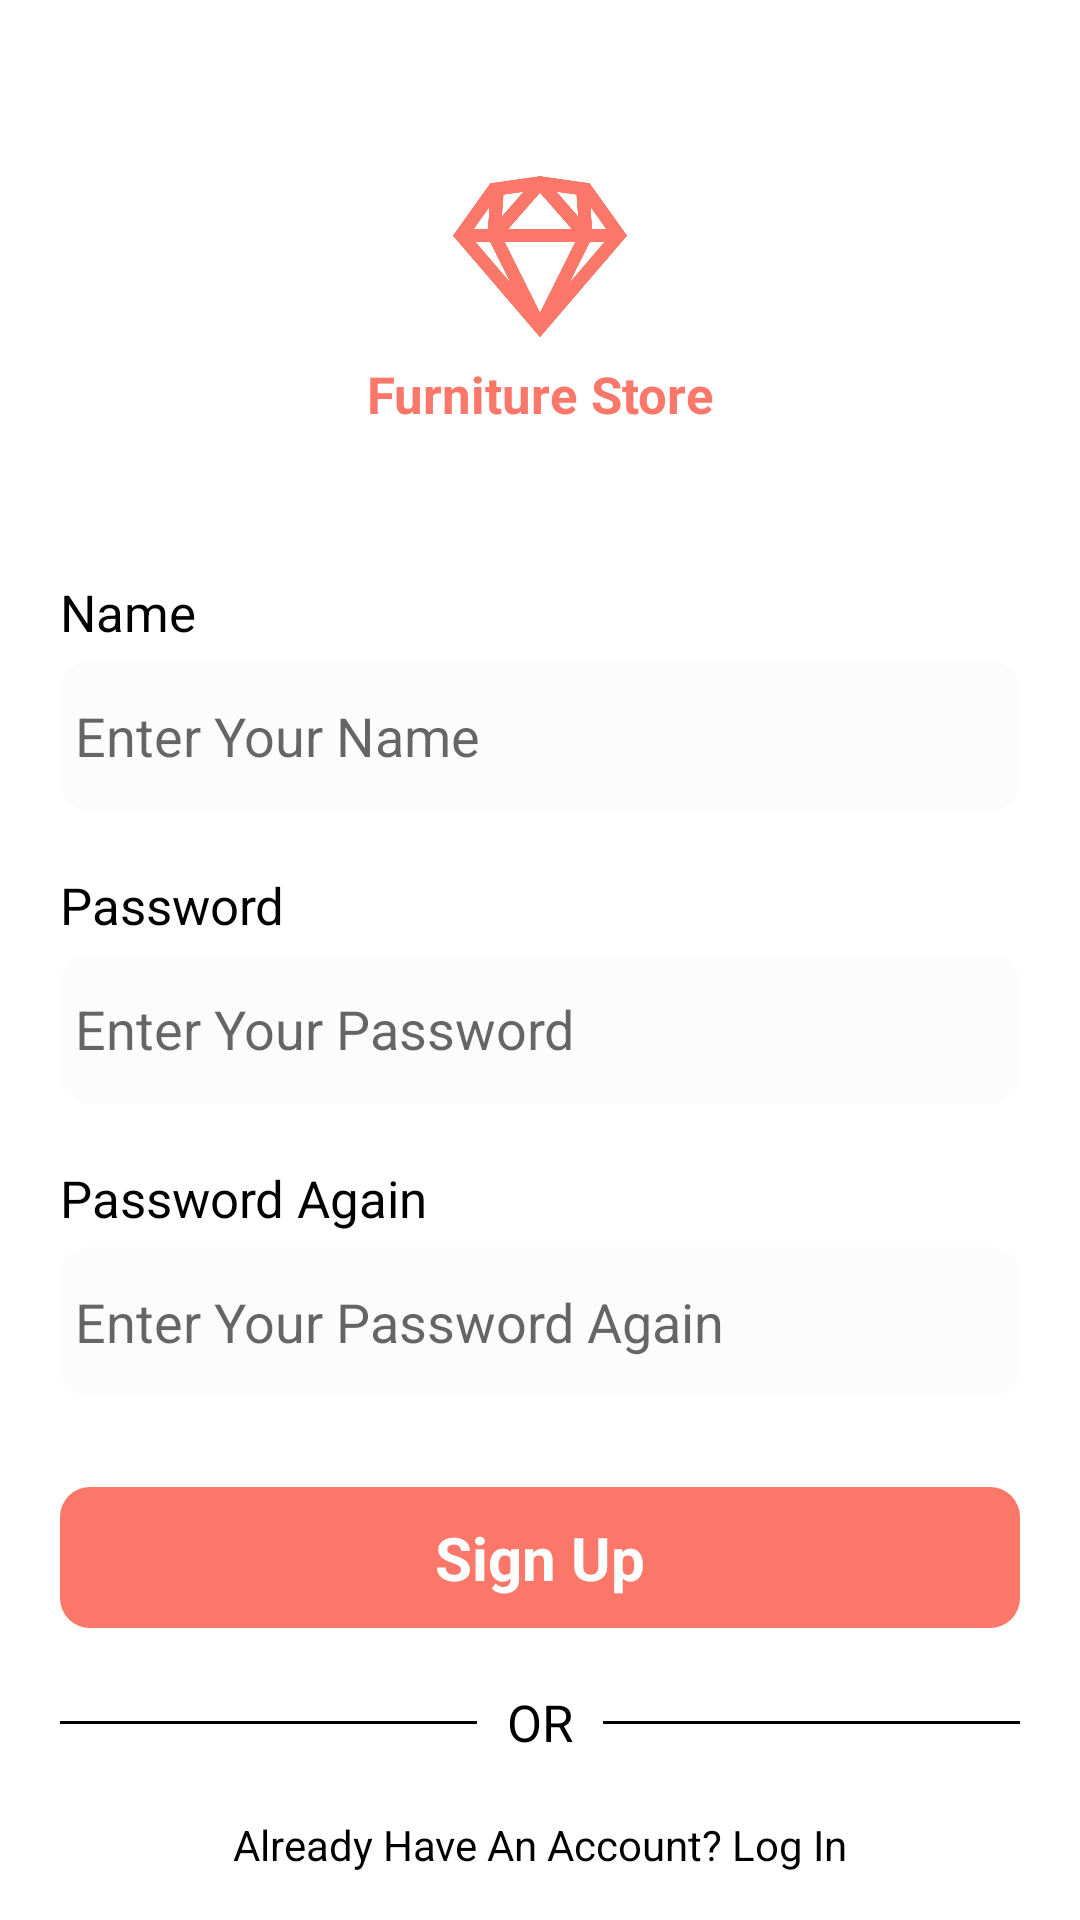

Android layout source for this screen:
<!-- AndroidManifest.xml: application theme Theme.FurnitureMarket -->
<!-- res/layout/fragment_sign_up.xml -->
<?xml version="1.0" encoding="utf-8"?>
<androidx.constraintlayout.widget.ConstraintLayout xmlns:android="http://schemas.android.com/apk/res/android"
    xmlns:app="http://schemas.android.com/apk/res-auto"
    xmlns:tools="http://schemas.android.com/tools"
    android:layout_width="match_parent"
    android:layout_height="match_parent"
    tools:context=".presentation.ui.SignUpFragment">

    <androidx.appcompat.widget.AppCompatImageView
        android:id="@+id/imgLogo"
        android:layout_width="70dp"
        android:layout_height="70dp"
        android:layout_marginTop="@dimen/space_50"
        app:layout_constraintEnd_toEndOf="parent"
        app:layout_constraintStart_toStartOf="parent"
        app:layout_constraintTop_toTopOf="parent"
        app:srcCompat="@drawable/sketch" />

    <androidx.appcompat.widget.AppCompatTextView
        android:id="@+id/tvLogoName"
        android:layout_width="wrap_content"
        android:layout_height="wrap_content"
        android:text="@string/furniture_store"
        android:textColor="@color/main"
        android:textSize="@dimen/size_17"
        android:textStyle="bold"
        app:layout_constraintEnd_toEndOf="@+id/imgLogo"
        app:layout_constraintStart_toStartOf="@+id/imgLogo"
        app:layout_constraintTop_toBottomOf="@+id/imgLogo" />

    <androidx.appcompat.widget.AppCompatTextView
        android:id="@+id/tvName"
        android:layout_width="wrap_content"
        android:layout_height="wrap_content"
        android:layout_marginTop="@dimen/space_50"
        android:text="@string/name"
        android:textColor="@color/black"
        android:textSize="@dimen/size_17"
        app:layout_constraintStart_toStartOf="@+id/glStart"
        app:layout_constraintTop_toBottomOf="@+id/tvLogoName" />

    <androidx.appcompat.widget.AppCompatEditText
        android:id="@+id/edName"
        android:layout_width="@dimen/space_0"
        android:layout_height="@dimen/space_50"
        android:layout_marginTop="@dimen/space_5"
        android:background="@drawable/edit_back"
        android:drawableStart="@drawable/ic_user"
        android:drawablePadding="@dimen/space_10"
        android:hint="@string/enter_your_name"
        android:inputType="textCapWords"
        android:paddingHorizontal="@dimen/space_5"
        app:layout_constraintEnd_toStartOf="@+id/glEnd"
        app:layout_constraintStart_toStartOf="@+id/glStart"
        app:layout_constraintTop_toBottomOf="@+id/tvName" />

    <androidx.appcompat.widget.AppCompatTextView
        android:id="@+id/tvPassword"
        android:layout_width="wrap_content"
        android:layout_height="wrap_content"
        android:layout_marginTop="@dimen/space_20"
        android:text="@string/password"
        android:textColor="@color/black"
        android:textSize="@dimen/size_17"
        app:layout_constraintStart_toStartOf="@+id/glStart"
        app:layout_constraintTop_toBottomOf="@+id/edName" />

    <androidx.appcompat.widget.AppCompatEditText
        android:id="@+id/edPassword"
        android:layout_width="@dimen/space_0"
        android:layout_height="@dimen/space_50"
        android:layout_marginTop="@dimen/space_5"
        android:background="@drawable/edit_back"
        android:drawableStart="@drawable/ic_lock"
        android:drawablePadding="@dimen/space_10"
        android:inputType="textPassword"
        android:hint="@string/enter_your_password"
        android:paddingHorizontal="@dimen/space_5"
        app:layout_constraintEnd_toStartOf="@+id/glEnd"
        app:layout_constraintStart_toStartOf="@+id/glStart"
        app:layout_constraintTop_toBottomOf="@+id/tvPassword" />

    <androidx.appcompat.widget.AppCompatTextView
        android:id="@+id/tvPasswordAgain"
        android:layout_width="wrap_content"
        android:layout_height="wrap_content"
        android:layout_marginTop="@dimen/space_20"
        android:text="@string/password_again"
        android:textColor="@color/black"
        android:textSize="@dimen/size_17"
        app:layout_constraintStart_toStartOf="@+id/glStart"
        app:layout_constraintTop_toBottomOf="@+id/edPassword" />

    <androidx.appcompat.widget.AppCompatEditText
        android:id="@+id/edPasswordAgain"
        android:layout_width="@dimen/space_0"
        android:layout_height="@dimen/space_50"
        android:layout_marginTop="@dimen/space_5"
        android:background="@drawable/edit_back"
        android:drawableStart="@drawable/ic_lock"
        android:drawablePadding="@dimen/space_10"
        android:hint="@string/enter_your_password_again"
        android:inputType="textPassword"
        android:paddingHorizontal="@dimen/space_5"
        app:layout_constraintEnd_toStartOf="@+id/glEnd"
        app:layout_constraintStart_toStartOf="@+id/glStart"
        app:layout_constraintTop_toBottomOf="@+id/tvPasswordAgain" />

    <androidx.appcompat.widget.AppCompatTextView
        android:id="@+id/btnSignUp"
        android:layout_width="@dimen/space_0"
        android:layout_height="wrap_content"
        android:layout_marginTop="@dimen/space_30"
        android:background="@drawable/btn_back"
        android:gravity="center"
        android:paddingVertical="@dimen/space_10"
        android:text="@string/sign_up"
        android:textColor="@color/white"
        android:textSize="@dimen/size_20"
        android:textStyle="bold"
        app:layout_constraintEnd_toStartOf="@+id/glEnd"
        app:layout_constraintStart_toStartOf="@+id/glStart"
        app:layout_constraintTop_toBottomOf="@+id/edPasswordAgain" />

    <androidx.appcompat.widget.AppCompatTextView
        android:id="@+id/tvOr"
        android:layout_width="wrap_content"
        android:layout_height="wrap_content"
        android:layout_marginTop="@dimen/space_20"
        android:layout_marginHorizontal="@dimen/space_10"
        android:text="@string/or"
        android:textColor="@color/black"
        android:textSize="@dimen/size_17"
        app:layout_constraintEnd_toStartOf="@+id/viewEnd"
        app:layout_constraintStart_toEndOf="@+id/viewStart"
        app:layout_constraintTop_toBottomOf="@+id/btnSignUp" />

    <View
        android:id="@+id/viewStart"
        android:layout_width="@dimen/space_0"
        android:layout_height="@dimen/space_1"
        android:background="@color/black"
        app:layout_constraintEnd_toStartOf="@id/tvOr"
        app:layout_constraintBottom_toBottomOf="@+id/tvOr"
        app:layout_constraintStart_toEndOf="@id/glStart"
        app:layout_constraintTop_toTopOf="@+id/tvOr" />

    <View
        android:id="@+id/viewEnd"
        android:layout_width="@dimen/space_0"
        android:layout_height="@dimen/space_1"
        android:background="@color/black"
        app:layout_constraintStart_toEndOf="@id/tvOr"
        app:layout_constraintBottom_toBottomOf="@+id/tvOr"
        app:layout_constraintEnd_toStartOf="@id/glEnd"
        app:layout_constraintTop_toTopOf="@+id/tvOr" />

    <androidx.appcompat.widget.AppCompatTextView
        android:id="@+id/btnLogIn"
        android:layout_width="wrap_content"
        android:layout_height="wrap_content"
        android:layout_marginTop="@dimen/space_20"
        android:text="@string/already_have_an_account_log_in"
        android:textColor="@color/black"
        app:layout_constraintEnd_toStartOf="@+id/glEnd"
        app:layout_constraintStart_toStartOf="@+id/glStart"
        app:layout_constraintTop_toBottomOf="@+id/tvOr" />

    <androidx.appcompat.widget.AppCompatImageView
        android:id="@+id/imgFacebook"
        android:layout_width="@dimen/space_30"
        android:layout_height="@dimen/space_30"
        android:layout_marginEnd="@dimen/space_20"
        app:layout_constraintHorizontal_chainStyle="packed"
        app:layout_constraintBottom_toBottomOf="parent"
        app:layout_constraintEnd_toStartOf="@+id/imgGoogle"
        app:layout_constraintStart_toStartOf="@+id/glStart"
        app:layout_constraintTop_toBottomOf="@+id/btnLogIn"
        app:srcCompat="@drawable/facebook" />

    <androidx.appcompat.widget.AppCompatImageView
        android:id="@+id/imgGoogle"
        android:layout_width="@dimen/space_30"
        android:layout_height="@dimen/space_30"
        app:layout_constraintStart_toEndOf="@id/imgFacebook"
        app:layout_constraintBottom_toBottomOf="@+id/imgFacebook"
        app:layout_constraintEnd_toStartOf="@+id/glEnd"
        app:layout_constraintTop_toTopOf="@+id/imgFacebook"
        app:srcCompat="@drawable/google" />

    <androidx.constraintlayout.widget.Guideline
        android:id="@+id/glStart"
        android:layout_width="wrap_content"
        android:layout_height="wrap_content"
        android:orientation="vertical"
        app:layout_constraintGuide_begin="@dimen/space_20" />

    <androidx.constraintlayout.widget.Guideline
        android:id="@+id/glEnd"
        android:layout_width="wrap_content"
        android:layout_height="wrap_content"
        android:orientation="vertical"
        app:layout_constraintGuide_end="@dimen/space_20" />


</androidx.constraintlayout.widget.ConstraintLayout>
<!-- resources referenced by this layout -->
<resources>
  <color name="black">#FF000000</color>
  <color name="main">#FB7769</color>
  <color name="white">#FFFFFFFF</color>
  <dimen name="size_17">17sp</dimen>
  <dimen name="size_20">20sp</dimen>
  <dimen name="space_0">0dp</dimen>
  <dimen name="space_1">1dp</dimen>
  <dimen name="space_10">10dp</dimen>
  <dimen name="space_20">20dp</dimen>
  <dimen name="space_30">30dp</dimen>
  <dimen name="space_5">5dp</dimen>
  <dimen name="space_50">50dp</dimen>
  <!-- drawable btn_back (drawable) -->
  <?xml version="1.0" encoding="utf-8"?>
  <shape xmlns:android="http://schemas.android.com/apk/res/android"
      android:shape="rectangle">
  
      <solid android:color="@color/main"/>
      <corners android:radius="@dimen/space_10"/>
  
  </shape>
  <!-- drawable edit_back (drawable) -->
  <?xml version="1.0" encoding="utf-8"?>
  <shape xmlns:android="http://schemas.android.com/apk/res/android"
      android:shape="rectangle">
  
      <solid android:color="@color/edit"/>
      <corners android:radius="@dimen/space_10"/>
  
  </shape>
  <!-- drawable sketch: png bitmap (drawable, 19936 bytes) -->
  <string name="already_have_an_account_log_in">Already Have An Account? Log In</string>
  <string name="enter_your_name">Enter Your Name</string>
  <string name="enter_your_password">Enter Your Password</string>
  <string name="enter_your_password_again">Enter Your Password Again</string>
  <string name="furniture_store">Furniture Store</string>
  <string name="name">Name</string>
  <string name="or">OR</string>
  <string name="password">Password</string>
  <string name="password_again">Password Again</string>
  <string name="sign_up">Sign Up</string>
  <style name="Theme.FurnitureMarket" parent="Theme.MaterialComponents.DayNight.DarkActionBar">
          
          <item name="colorPrimary">@color/purple_500</item>
          <item name="colorPrimaryVariant">@color/purple_700</item>
          <item name="colorOnPrimary">@color/white</item>
          
          <item name="colorSecondary">@color/teal_200</item>
          <item name="colorSecondaryVariant">@color/teal_700</item>
          <item name="colorOnSecondary">@color/black</item>
          
          <item name="android:statusBarColor" tools:targetApi="l">?attr/colorPrimaryVariant</item>
          
  
          <item name="android:windowFullscreen">true</item>
          <item name="windowActionBar">false</item>
          <item name="windowNoTitle">true</item>
      </style>
  <color name="edit">#FCFCFC</color>
  <color name="purple_500">#FF6200EE</color>
  <color name="purple_700">#FF3700B3</color>
  <color name="teal_200">#FF03DAC5</color>
  <color name="teal_700">#FF018786</color>
</resources>
